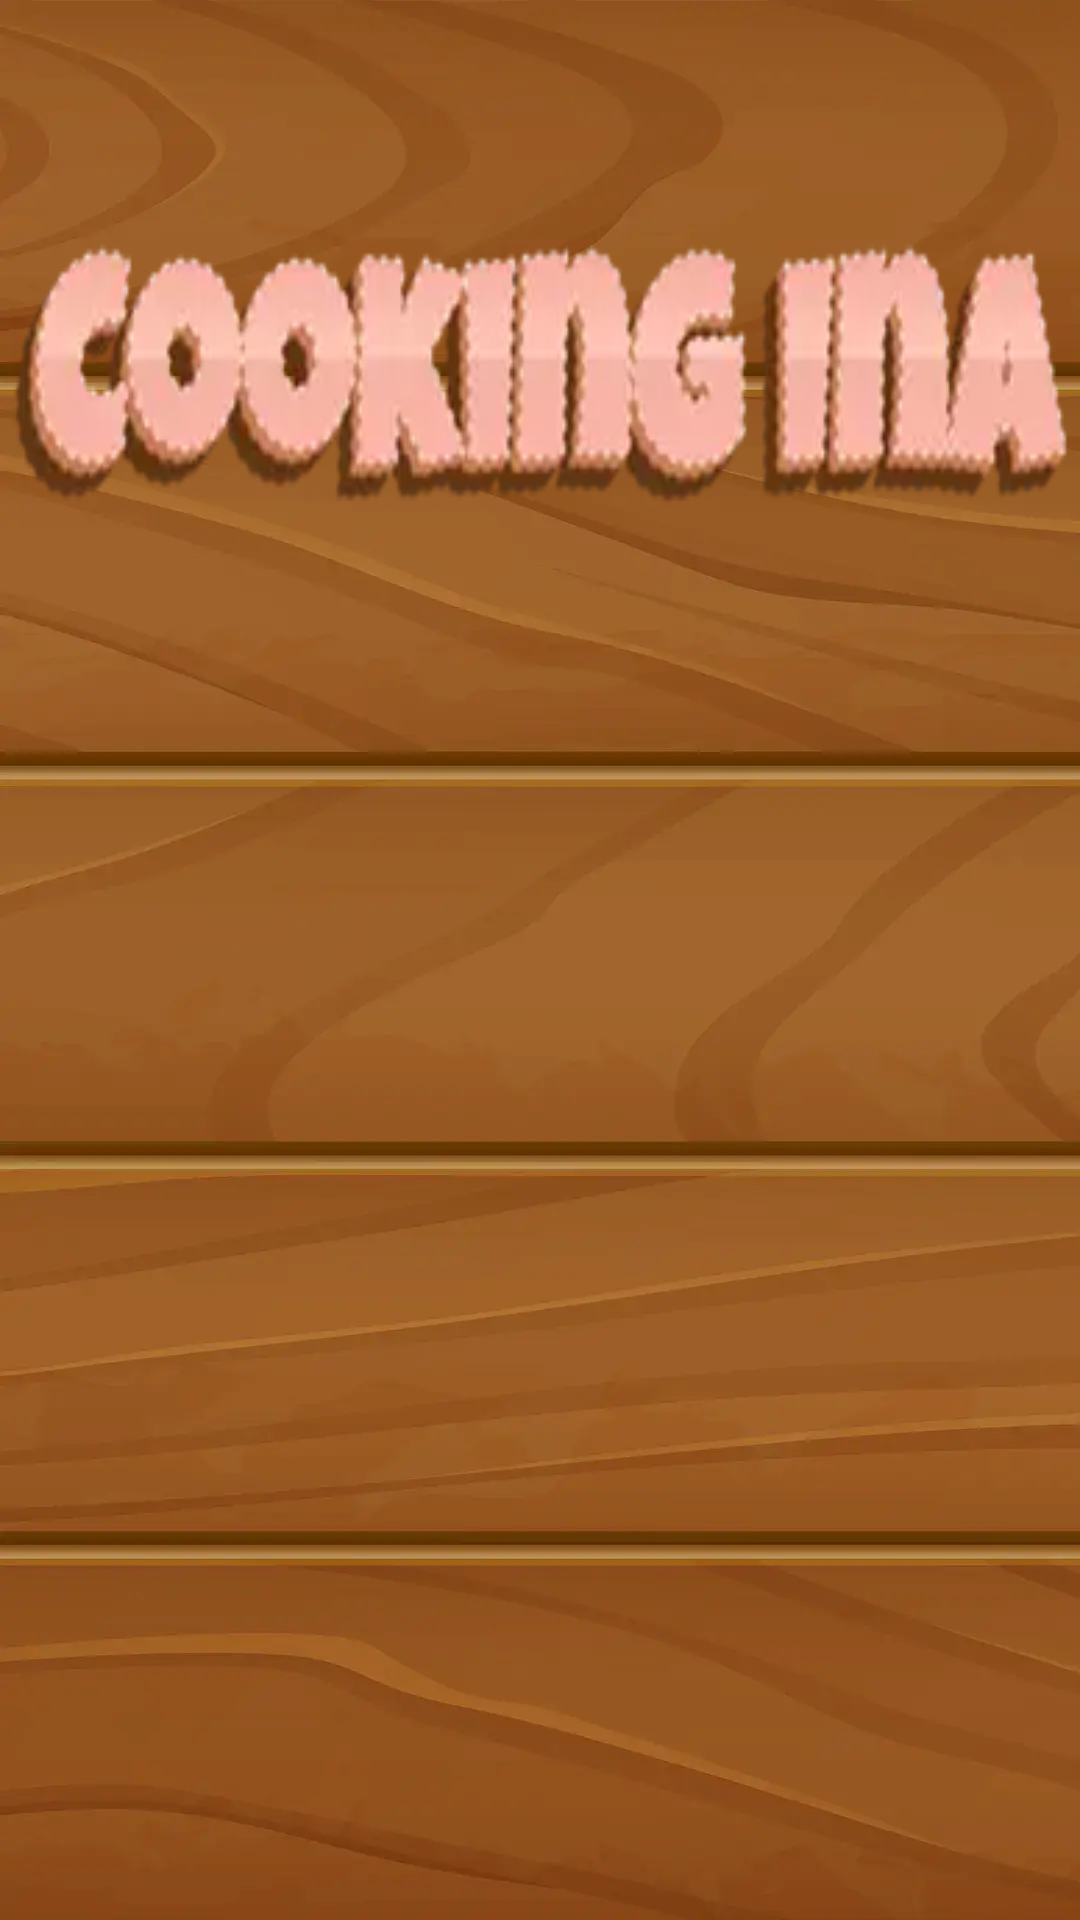

This screen was rendered from an Android layout file. Write that file and the resources it references.
<!-- AndroidManifest.xml: application theme Theme.CookingIna -->
<!-- res/layout/activity_main.xml -->
<?xml version="1.0" encoding="utf-8"?>
<androidx.appcompat.widget.LinearLayoutCompat xmlns:android="http://schemas.android.com/apk/res/android"
    android:id="@+id/mainactivity"
    xmlns:app="http://schemas.android.com/apk/res-auto"
    xmlns:tools="http://schemas.android.com/tools"
    android:layout_width="match_parent"
    android:layout_height="match_parent"
    android:background="@drawable/bg"
    android:orientation="vertical"
    tools:context=".Activity.MainActivity">

    <ImageView
        android:id="@+id/navbar"
        android:layout_width="match_parent"
        android:layout_height="250dp"
        android:scaleType="fitXY"
        android:src="@drawable/navbar"
        app:layout_constraintEnd_toEndOf="parent"
        app:layout_constraintStart_toStartOf="parent"
        app:layout_constraintTop_toTopOf="parent" />

    <androidx.viewpager2.widget.ViewPager2
        android:id="@+id/viewPager"
        android:layout_width="match_parent"
        android:layout_height="match_parent"
        android:layout_marginStart="1dp"
        android:layout_marginTop="1dp"
        android:layout_marginEnd="1dp"
        android:layout_marginBottom="1dp"
        app:layout_constraintTop_toBottomOf="@+id/navbar" />
</androidx.appcompat.widget.LinearLayoutCompat>
<!-- resources referenced by this layout -->
<resources>
  <!-- drawable bg: webp bitmap (drawable, 20214 bytes) -->
  <!-- drawable navbar: webp bitmap (drawable, 6928 bytes) -->
  <style name="Theme.CookingIna" parent="Base.Theme.CookingIna" />
  <style name="Base.Theme.CookingIna" parent="Theme.Material3.DayNight.NoActionBar">
          
          <item name="android:statusBarColor">#000000</item>
          
      </style>
</resources>
